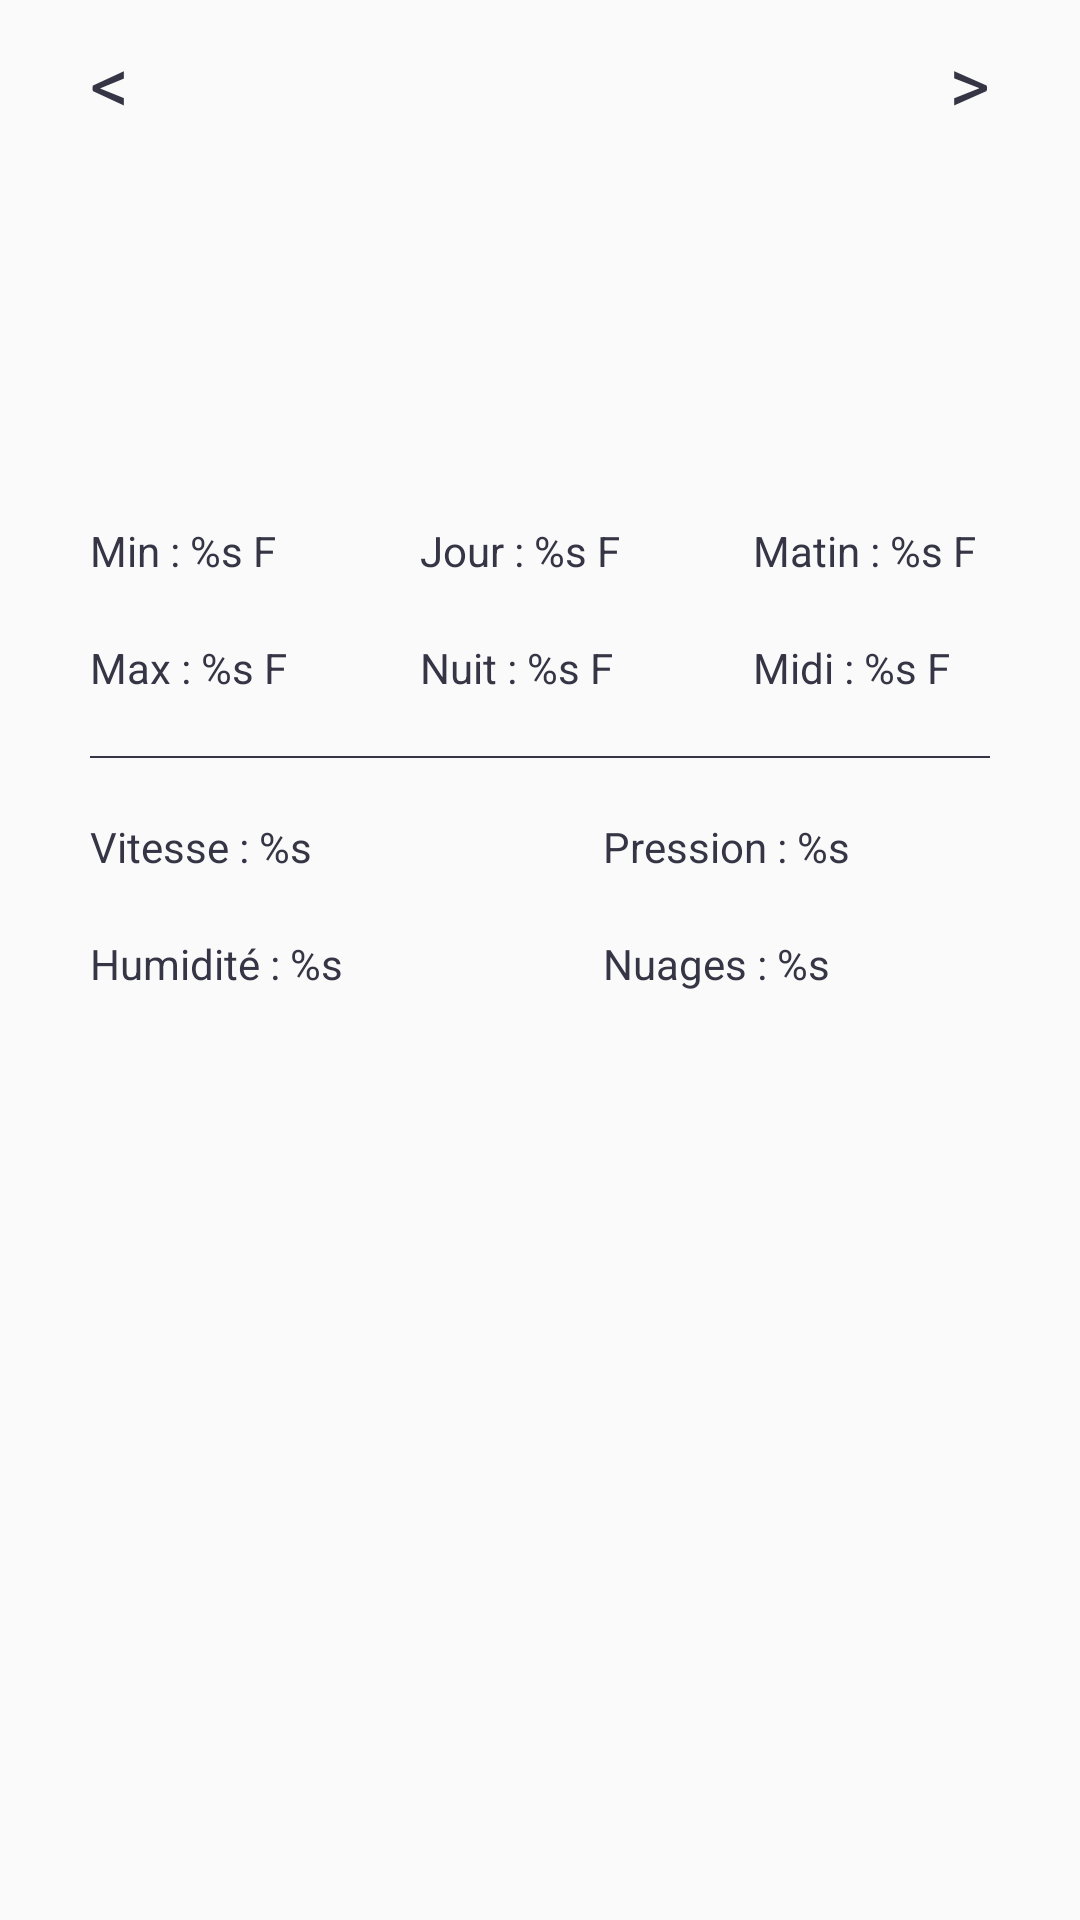

Here is an Android app screen rendered from its layout file. Give the layout XML and the strings, colors and styles it references.
<!-- AndroidManifest.xml: application theme AppTheme -->
<!-- res/layout/list__detail_day_item.xml -->
<?xml version="1.0" encoding="utf-8"?>
<LinearLayout xmlns:android="http://schemas.android.com/apk/res/android"
    android:id="@+id/itemLayout"
    android:layout_width="match_parent"
    android:layout_height="wrap_content"
    android:orientation="vertical">

    <LinearLayout
        android:layout_width="match_parent"
        android:layout_height="wrap_content"
        android:orientation="vertical"
        android:padding="10dp">

        <RelativeLayout
            android:layout_width="match_parent"
            android:layout_height="wrap_content">

            <TextView
                android:id="@+id/previous"
                android:layout_width="wrap_content"
                android:layout_height="wrap_content"
                android:layout_alignParentLeft="true"
                android:layout_centerVertical="true"
                android:layout_marginLeft="20dp"
                android:text="@string/previous"
                android:textColor="@color/text_color"
                android:textSize="26sp" />

            <TextView
                android:id="@+id/title"
                android:layout_width="wrap_content"
                android:layout_height="wrap_content"
                android:layout_centerInParent="true"
                android:textColor="@color/text_color"
                android:textSize="@dimen/text_title_size" />

            <TextView
                android:id="@+id/next"
                android:layout_width="wrap_content"
                android:layout_height="wrap_content"
                android:layout_alignParentRight="true"
                android:layout_centerVertical="true"
                android:layout_marginRight="20dp"
                android:text="@string/next"
                android:textColor="@color/text_color"
                android:textSize="26sp" />
        </RelativeLayout>

        <ImageView

            android:id="@+id/img_item"
            android:layout_width="@dimen/img_width"
            android:layout_height="@dimen/img_height"
            android:layout_gravity="center_horizontal"
            android:layout_marginLeft="10dp" />

        <TextView
            android:id="@+id/description"
            android:layout_width="wrap_content"
            android:layout_height="wrap_content"
            android:layout_gravity="center_horizontal"
            android:layout_marginBottom="10dp"
            android:layout_marginTop="10dp"
            android:textColor="@color/text_color"

            />

        <LinearLayout
            android:layout_width="match_parent"
            android:layout_height="wrap_content"
            android:layout_below="@+id/img_item"
            android:layout_marginBottom="10dp"
            android:layout_marginTop="10dp"
            android:orientation="horizontal"
            android:weightSum="3">

            <LinearLayout
                android:id="@+id/min_max"
                android:layout_width="wrap_content"
                android:layout_height="wrap_content"
                android:layout_centerVertical="true"
                android:layout_marginLeft="20dp"
                android:layout_weight="1"
                android:orientation="vertical">

                <TextView
                    android:id="@+id/min_temp"
                    android:layout_width="wrap_content"
                    android:layout_height="wrap_content"
                    android:layout_gravity="center_vertical"
                    android:text="@string/min_temperature_detail"
                    android:textColor="@color/text_color"

                    />

                <TextView
                    android:id="@+id/max_temp"
                    android:layout_width="wrap_content"
                    android:layout_height="wrap_content"
                    android:layout_gravity="center_vertical"
                    android:layout_marginTop="20dp"
                    android:text="@string/max_temperature_detail"
                    android:textColor="@color/text_color" />

            </LinearLayout>

            <LinearLayout
                android:id="@+id/day_night"
                android:layout_width="wrap_content"
                android:layout_height="wrap_content"
                android:layout_centerVertical="true"
                android:layout_marginLeft="20dp"
                android:layout_toRightOf="@+id/morn_even"
                android:layout_weight="1"
                android:orientation="vertical">

                <TextView
                    android:id="@+id/day_temp"
                    android:layout_width="wrap_content"
                    android:layout_height="wrap_content"
                    android:layout_gravity="center_vertical"
                    android:text="@string/day_temperature_detail"
                    android:textColor="@color/text_color"

                    />

                <TextView
                    android:id="@+id/night_temp"
                    android:layout_width="wrap_content"
                    android:layout_height="wrap_content"
                    android:layout_gravity="center_vertical"
                    android:layout_marginTop="20dp"
                    android:text="@string/night_temperature_detail"
                    android:textColor="@color/text_color" />

            </LinearLayout>

            <LinearLayout
                android:id="@+id/morn_even"
                android:layout_width="wrap_content"
                android:layout_height="wrap_content"
                android:layout_centerVertical="true"
                android:layout_marginLeft="20dp"
                android:layout_toRightOf="@+id/min_max"
                android:layout_weight="1"
                android:orientation="vertical">

                <TextView
                    android:id="@+id/morn_temp"
                    android:layout_width="wrap_content"
                    android:layout_height="wrap_content"
                    android:layout_gravity="center_vertical"
                    android:text="@string/morn_temperature_detail"
                    android:textColor="@color/text_color"

                    />

                <TextView
                    android:id="@+id/even_temp"
                    android:layout_width="wrap_content"
                    android:layout_height="wrap_content"
                    android:layout_gravity="center_vertical"
                    android:layout_marginTop="20dp"
                    android:text="@string/even_temperature_detail"
                    android:textColor="@color/text_color" />

            </LinearLayout>
        </LinearLayout>

        <View
            android:layout_width="match_parent"
            android:layout_height="0.5dp"
            android:layout_gravity="center_horizontal"
            android:layout_marginBottom="10dp"
            android:layout_marginLeft="20dp"
            android:layout_marginRight="20dp"
            android:layout_marginTop="10dp"
            android:background="@color/text_color" />

        <LinearLayout
            android:layout_width="match_parent"
            android:layout_height="wrap_content"
            android:layout_marginTop="10dp"
            android:orientation="horizontal"
            android:weightSum="2">

            <LinearLayout
                android:layout_width="wrap_content"
                android:layout_height="wrap_content"
                android:layout_gravity="center_vertical"
                android:layout_marginLeft="20dp"
                android:layout_weight="1"
                android:orientation="vertical">

                <TextView
                    android:id="@+id/speed"
                    android:layout_width="wrap_content"
                    android:layout_height="wrap_content"
                    android:layout_gravity="center_vertical"
                    android:text="@string/speed"
                    android:textColor="@color/text_color"

                    />

                <TextView
                    android:id="@+id/humidity"
                    android:layout_width="wrap_content"
                    android:layout_height="wrap_content"
                    android:layout_gravity="center_vertical"
                    android:layout_marginTop="20dp"
                    android:text="@string/humidity"
                    android:textColor="@color/text_color" />

            </LinearLayout>

            <LinearLayout
                android:layout_width="wrap_content"
                android:layout_height="wrap_content"
                android:layout_gravity="center_vertical"
                android:layout_marginLeft="20dp"
                android:layout_weight="1"
                android:orientation="vertical">

                <TextView
                    android:id="@+id/pressure"
                    android:layout_width="wrap_content"
                    android:layout_height="wrap_content"
                    android:layout_gravity="center_vertical"
                    android:text="@string/pressure"
                    android:textColor="@color/text_color"

                    />

                <TextView
                    android:id="@+id/clouds"
                    android:layout_width="wrap_content"
                    android:layout_height="wrap_content"
                    android:layout_gravity="center_vertical"
                    android:layout_marginTop="20dp"
                    android:text="@string/clouds"
                    android:textColor="@color/text_color" />

            </LinearLayout>


        </LinearLayout>
    </LinearLayout>


</LinearLayout>
<!-- resources referenced by this layout -->
<resources>
  <color name="text_color">#353545</color>
  <dimen name="img_height">100dp</dimen>
  <dimen name="img_width">100dp</dimen>
  <dimen name="text_title_size">16sp</dimen>
  <string name="clouds">Nuages : %s</string>
  <string name="day_temperature_detail"> Jour : %s F</string>
  <string name="even_temperature_detail"> Midi : %s F</string>
  <string name="humidity">Humidité : %s</string>
  <string name="max_temperature_detail"> Max : %s F</string>
  <string name="min_temperature_detail"> Min : %s F</string>
  <string name="morn_temperature_detail"> Matin : %s F</string>
  <string name="next">&gt;</string>
  <string name="night_temperature_detail"> Nuit : %s F</string>
  <string name="pressure">Pression : %s</string>
  <string name="previous">&lt;</string>
  <string name="speed">Vitesse : %s</string>
  <style name="AppTheme" parent="Theme.AppCompat.Light.DarkActionBar">
          
          <item name="colorPrimary">@color/colorPrimary</item>
          <item name="colorPrimaryDark">@color/colorPrimaryDark</item>
          <item name="colorAccent">@color/colorAccent</item>
      </style>
  <color name="colorPrimary">#3F51B5</color>
  <color name="colorPrimaryDark">#303F9F</color>
  <color name="colorAccent">#FF4081</color>
</resources>
